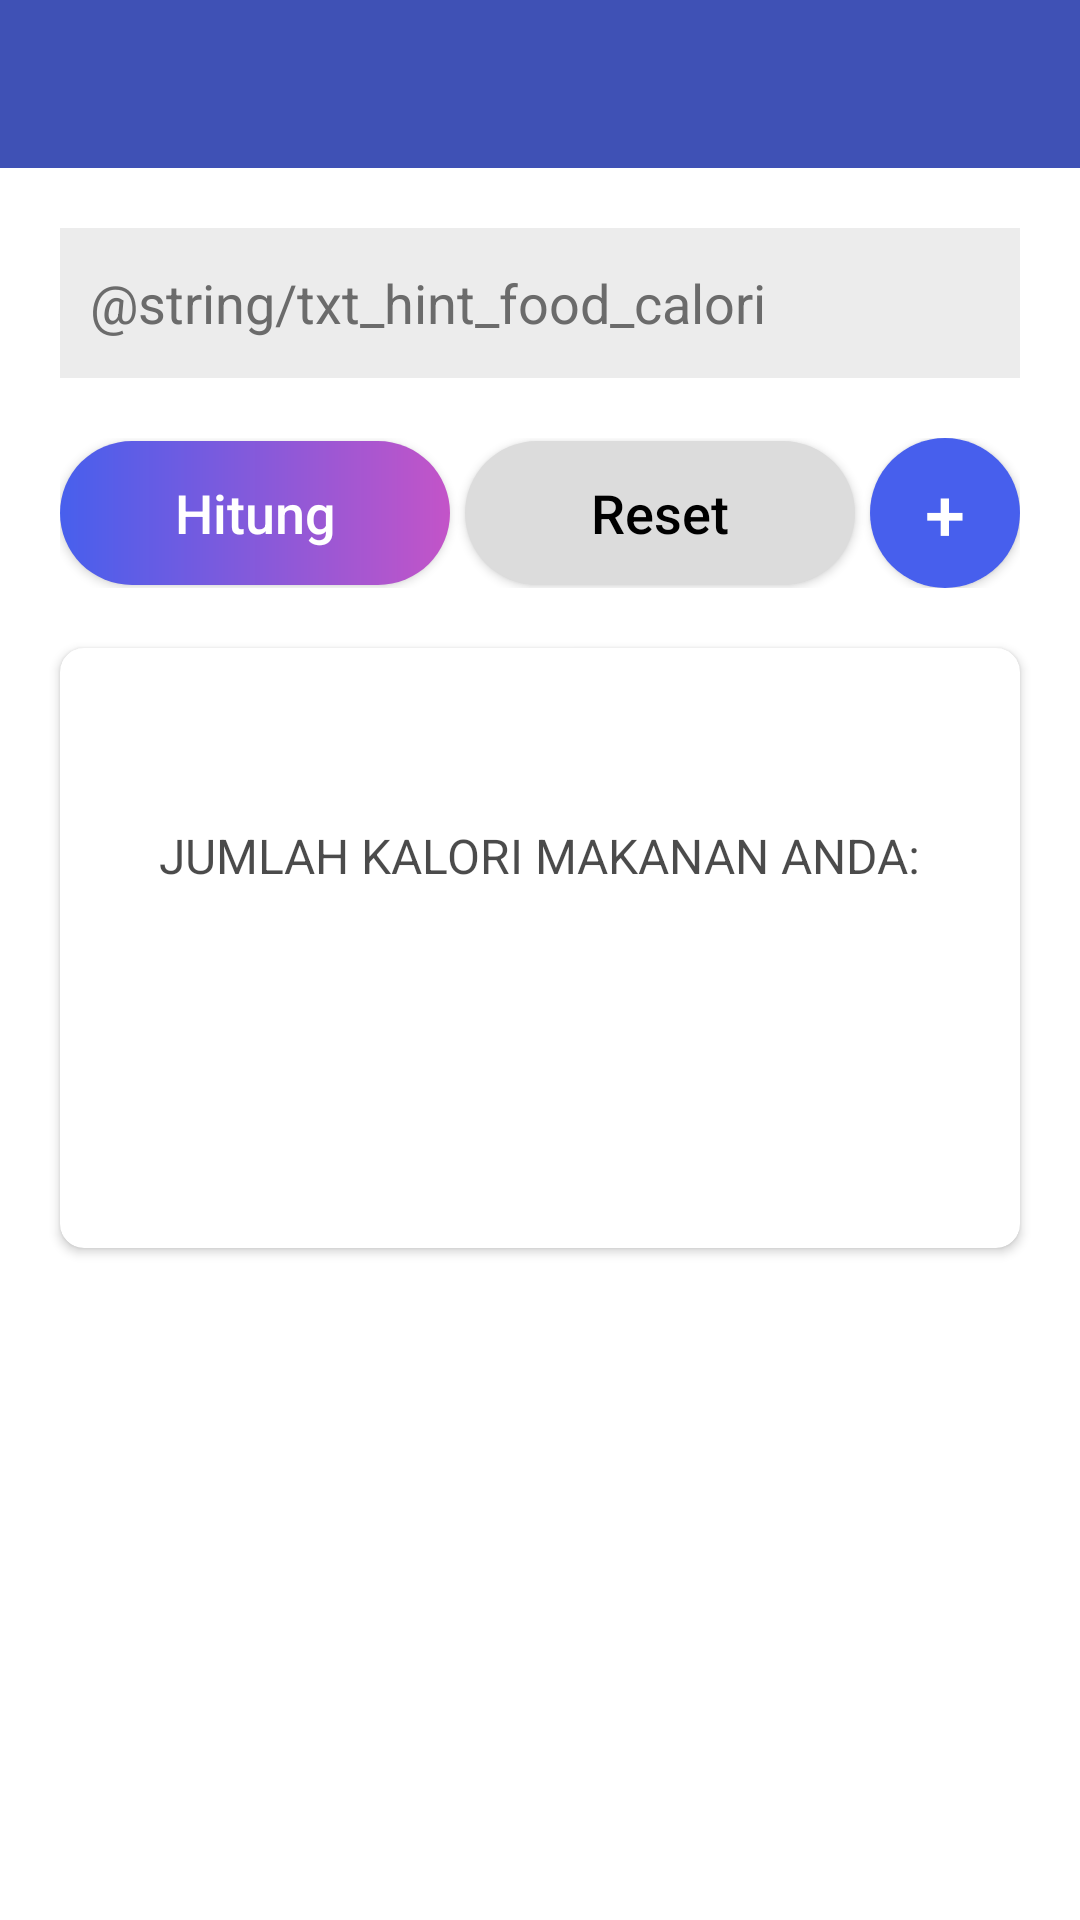

Here is an Android app screen rendered from its layout file. Give the layout XML and the strings, colors and styles it references.
<!-- AndroidManifest.xml: application theme AppTheme -->
<!-- res/layout/activity_food_calori.xml -->
<?xml version="1.0" encoding="utf-8"?>
<ScrollView xmlns:android="http://schemas.android.com/apk/res/android"
    xmlns:app="http://schemas.android.com/apk/res-auto"
    xmlns:tools="http://schemas.android.com/tools"
    android:layout_width="match_parent"
    android:layout_height="match_parent"
    android:background="#fff"
    android:fillViewport="true"
    tools:context=".FoodCaloriActivity">

    <RelativeLayout
        android:layout_width="match_parent"
        android:layout_height="wrap_content">

        <android.support.v7.widget.Toolbar
            android:id="@+id/food_calori_toolbar"
            android:layout_width="match_parent"
            android:layout_height="?attr/actionBarSize"
            android:background="?attr/colorPrimary"
            app:titleTextColor="#fff"
            android:theme="@style/ThemeOverlay.AppCompat.ActionBar"
            app:popupTheme="@style/ThemeOverlay.AppCompat.Light"/>

        <AutoCompleteTextView
            android:id="@+id/txtmakanan1"
            android:layout_width="match_parent"
            android:layout_height="@dimen/height_input"
            android:padding="@dimen/padding_input"
            android:hint="@string/txt_hint_food_calori"
            android:textColorHint="#6b6b6b"
            android:textColor="#6b6b6b"
            android:inputType="text"
            android:background="@drawable/bginput"
            android:layout_marginTop="20dp"
            android:layout_marginLeft="20dp"
            android:layout_marginRight="20dp"
            android:layout_below="@id/food_calori_toolbar"
            />

        <LinearLayout
            android:id="@+id/container"
            android:layout_width="match_parent"
            android:layout_height="wrap_content"
            android:orientation="vertical"
            android:layout_marginLeft="20dp"
            android:layout_marginRight="20dp"
            android:layout_below="@id/txtmakanan1"></LinearLayout>

        <LinearLayout
            android:id="@+id/btngroup"
            android:layout_width="match_parent"
            android:layout_height="wrap_content"
            android:weightSum="2"
            android:orientation="horizontal"
            android:layout_margin="20dp"
            android:gravity="center_vertical"
            android:layout_below="@id/container">

            <Button
                android:id="@+id/btnhitungkalori2"
                android:layout_width="0dp"
                android:layout_height="wrap_content"
                android:layout_weight="1"
                android:text="@string/txt_btn_hitung"
                android:textColor="#fff"
                android:textSize="18sp"
                android:textAllCaps="false"
                android:background="@drawable/bgbtngradient"/>

            <Button
                android:id="@+id/btnresetfoodkalori"
                android:layout_width="0dp"
                android:layout_height="wrap_content"
                android:layout_weight="1"
                android:text="@string/txt_btn_reset"
                android:textColor="#000"
                android:textSize="18sp"
                android:textAllCaps="false"
                android:layout_marginLeft="5dp"
                android:background="@drawable/bgbtnwhite"/>

            <Button
                android:id="@+id/add"
                android:layout_width="50dp"
                android:layout_height="50dp"
                android:text="+"
                android:textSize="24sp"
                android:textColor="#fff"
                android:padding="5dp"
                android:layout_marginLeft="5dp"
                android:background="@drawable/bgbtncircle"/>

        </LinearLayout>

        <android.support.v7.widget.CardView
            android:id="@+id/cardresultkalori2"
            android:layout_width="match_parent"
            android:layout_height="200dp"
            android:layout_marginLeft="20dp"
            android:layout_marginRight="20dp"
            android:layout_marginBottom="20dp"
            app:cardCornerRadius="8dp"
            android:layout_below="@id/btngroup">

            <LinearLayout
                android:layout_width="match_parent"
                android:layout_height="match_parent"
                android:orientation="vertical"
                android:padding="15dp"
                android:gravity="center">

                <TextView
                    android:id="@+id/textjudul"
                    android:layout_width="wrap_content"
                    android:layout_height="wrap_content"
                    android:text="@string/keterangan_card3"
                    android:textAllCaps="true"
                    android:textSize="16sp"
                    android:textColor="#b4000000"/>

                <TextView
                    android:id="@+id/textresultkalori2"
                    android:layout_width="wrap_content"
                    android:layout_height="wrap_content"
                    android:textSize="46sp"
                    android:textColor="#000"/>

            </LinearLayout>

        </android.support.v7.widget.CardView>

    </RelativeLayout>

</ScrollView>
<!-- resources referenced by this layout -->
<resources>
  <dimen name="height_input">50dp</dimen>
  <dimen name="padding_input">10dp</dimen>
  <!-- drawable bgbtncircle (drawable) -->
  <?xml version="1.0" encoding="utf-8"?>
  <selector xmlns:android="http://schemas.android.com/apk/res/android">
      <item>
          <shape android:shape="oval">
              <solid android:color="#475fed" />
              <size android:width="50dp" android:height="50dp" />
          </shape>
      </item>
  </selector>
  <!-- drawable bgbtngradient (drawable) -->
  <?xml version="1.0" encoding="utf-8"?>
  <shape xmlns:android="http://schemas.android.com/apk/res/android">
  
      <gradient
          android:endColor="#C354C8"
          android:startColor="#475fed" />
      <corners android:radius="288dp" />
  
  </shape>
  <!-- drawable bgbtnwhite (drawable) -->
  <?xml version="1.0" encoding="utf-8"?>
  <shape xmlns:android="http://schemas.android.com/apk/res/android">
      <solid android:color="#dcdcdc" />
      <corners android:radius="288dp" />
  </shape>
  <!-- drawable bginput (drawable) -->
  <?xml version="1.0" encoding="utf-8"?>
  <shape xmlns:android="http://schemas.android.com/apk/res/android">
  
      <solid android:color="#ececec" />
  
  </shape>
  <string name="keterangan_card3">Jumlah kalori makanan Anda:</string>
  <string name="txt_btn_hitung">Hitung</string>
  <string name="txt_btn_reset">Reset</string>
  <style name="AppTheme" parent="Theme.AppCompat.Light.NoActionBar">
          
          <item name="colorPrimary">@color/colorPrimaryDark</item>
          <item name="colorPrimaryDark">@color/colorPrimaryDark</item>
          <item name="colorAccent">@color/colorPrimaryDark</item>
      </style>
  <color name="colorPrimaryDark">#3F51B5</color>
</resources>
